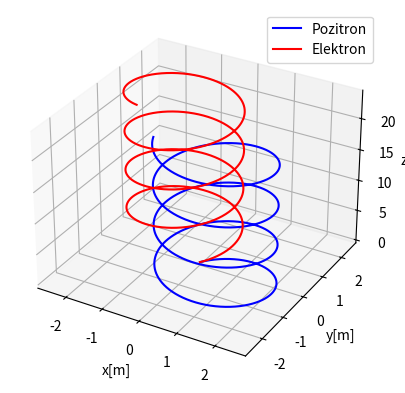

This figure's Python source:
import numpy as np
import matplotlib.pyplot as plt
from mpl_toolkits import mplot3d

class particle:
    def __init__(self,v,m,q,x0):
        self.v=v
        self.m=m
        self.q=q
        self.x=x0
        self.pocetni=v,m,q,x0
    def reset(self):
        self.v,self.m,self.q,self.x=self.pocetni
    def __move(self,E,B,dt):
        self.a=(self.q*(np.array(E)+np.cross(np.array(self.v),np.array(B))))/self.m
        self.v=self.v+self.a*dt
        self.x=self.x+self.v*dt
    def plot_trajectory(self,a,b,dt,E,B):
        lista_x=[]
        lista_y=[]
        lista_z=[]
        while a<b:
            self.__move(E,B,dt)
            lista_x.append(self.x[0])
            lista_y.append(self.x[1])
            lista_z.append(self.x[2])
            a+=dt
        self.reset()
        return lista_x,lista_y,lista_z
    
p1=particle((1,1,1),1,1,(0,0,0))
p2=particle((1,1,1),1,-1,(0,0,0))
fig=plt.figure()
ax=plt.axes(projection='3d')
ax.plot3D(p1.plot_trajectory(1,25,0.001,(0,0,0),(0,0,1))[0],p1.plot_trajectory(1,25,0.001,(0,0,0),(0,0,1))[1],p1.plot_trajectory(1,25,0.001,(0,0,0),(0,0,1))[2],'blue',label='Pozitron')
ax.plot3D(p2.plot_trajectory(1,25,0.001,(0,0,0),(0,0,1))[0],p2.plot_trajectory(1,25,0.001,(0,0,0),(0,0,1))[1],p2.plot_trajectory(1,25,0.001,(0,0,0),(0,0,1))[2],'red',label='Elektron')
ax.set_xlabel('x[m]')
ax.set_ylabel('y[m]')
ax.set_zlabel('z[m]')
plt.legend()
plt.show()